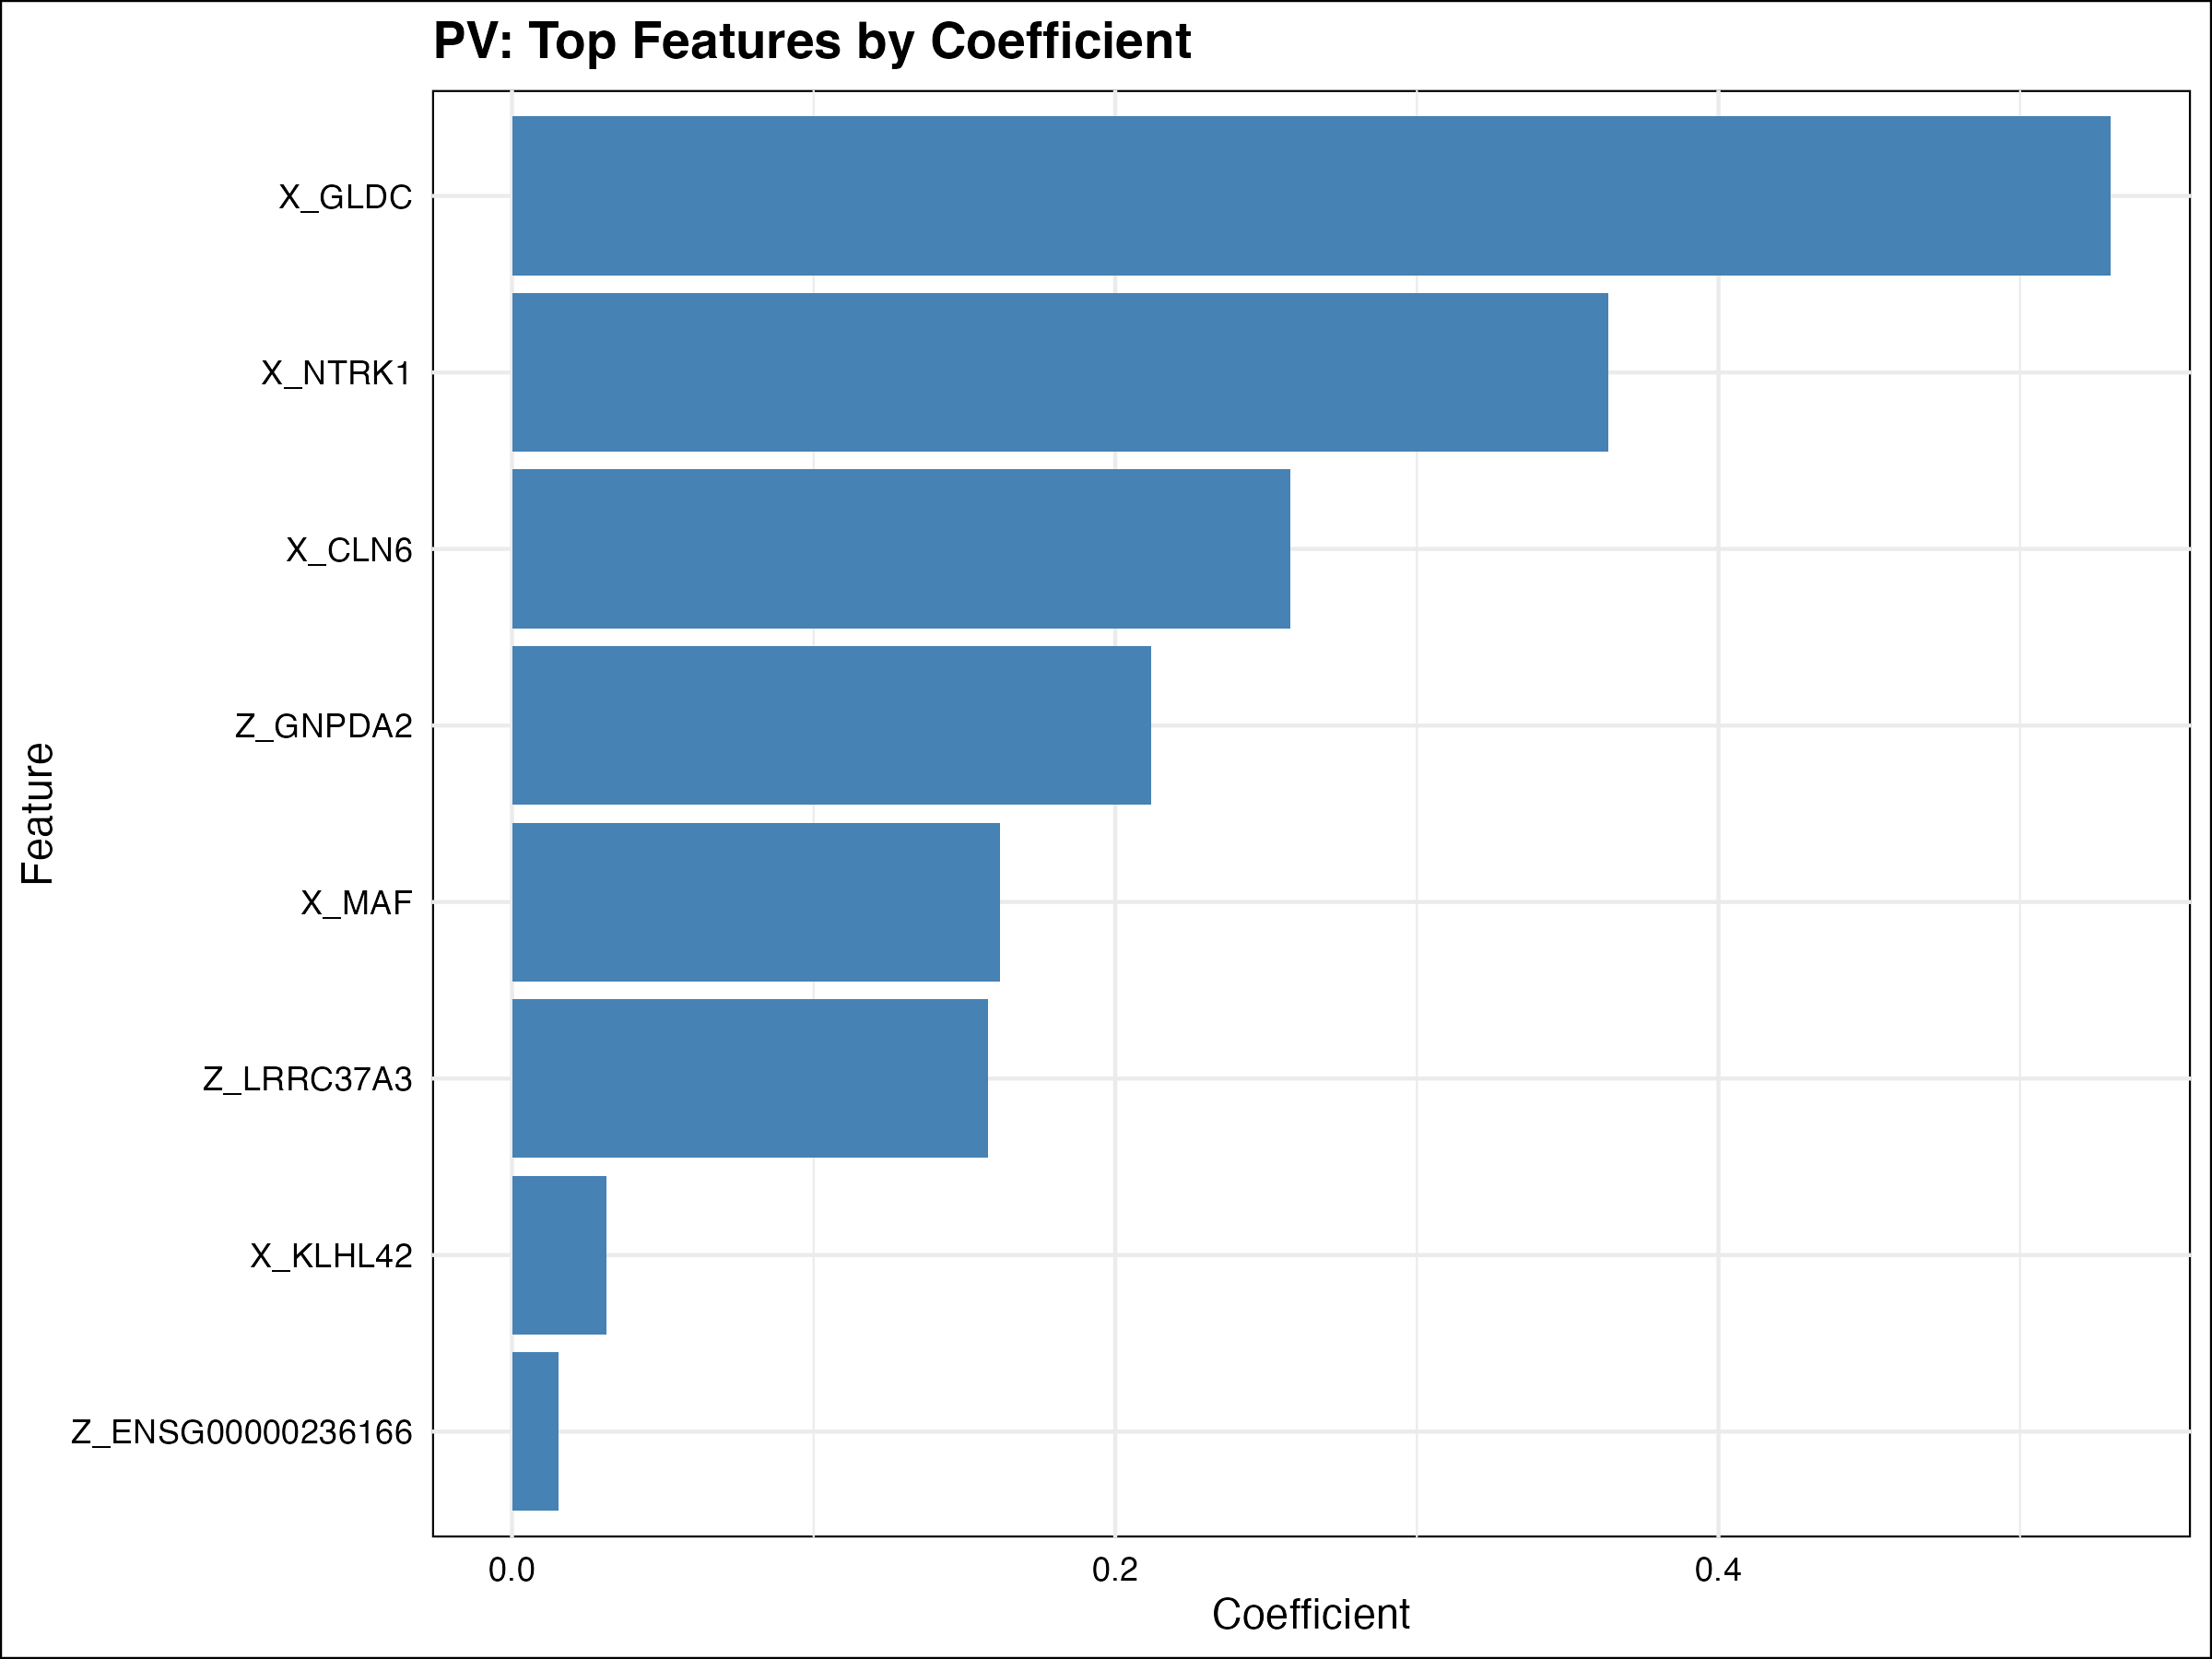

Data behind this chart, as committed beside it:
Feature, Coefficient
X_GLDC, 0.5301
X_NTRK1, 0.3634
X_CLN6, 0.2579
Z_GNPDA2, 0.2118
X_MAF, 0.1619
Z_LRRC37A3, 0.1578
X_KLHL42, 0.03133
Z_ENSG00000236166, 0.01553
